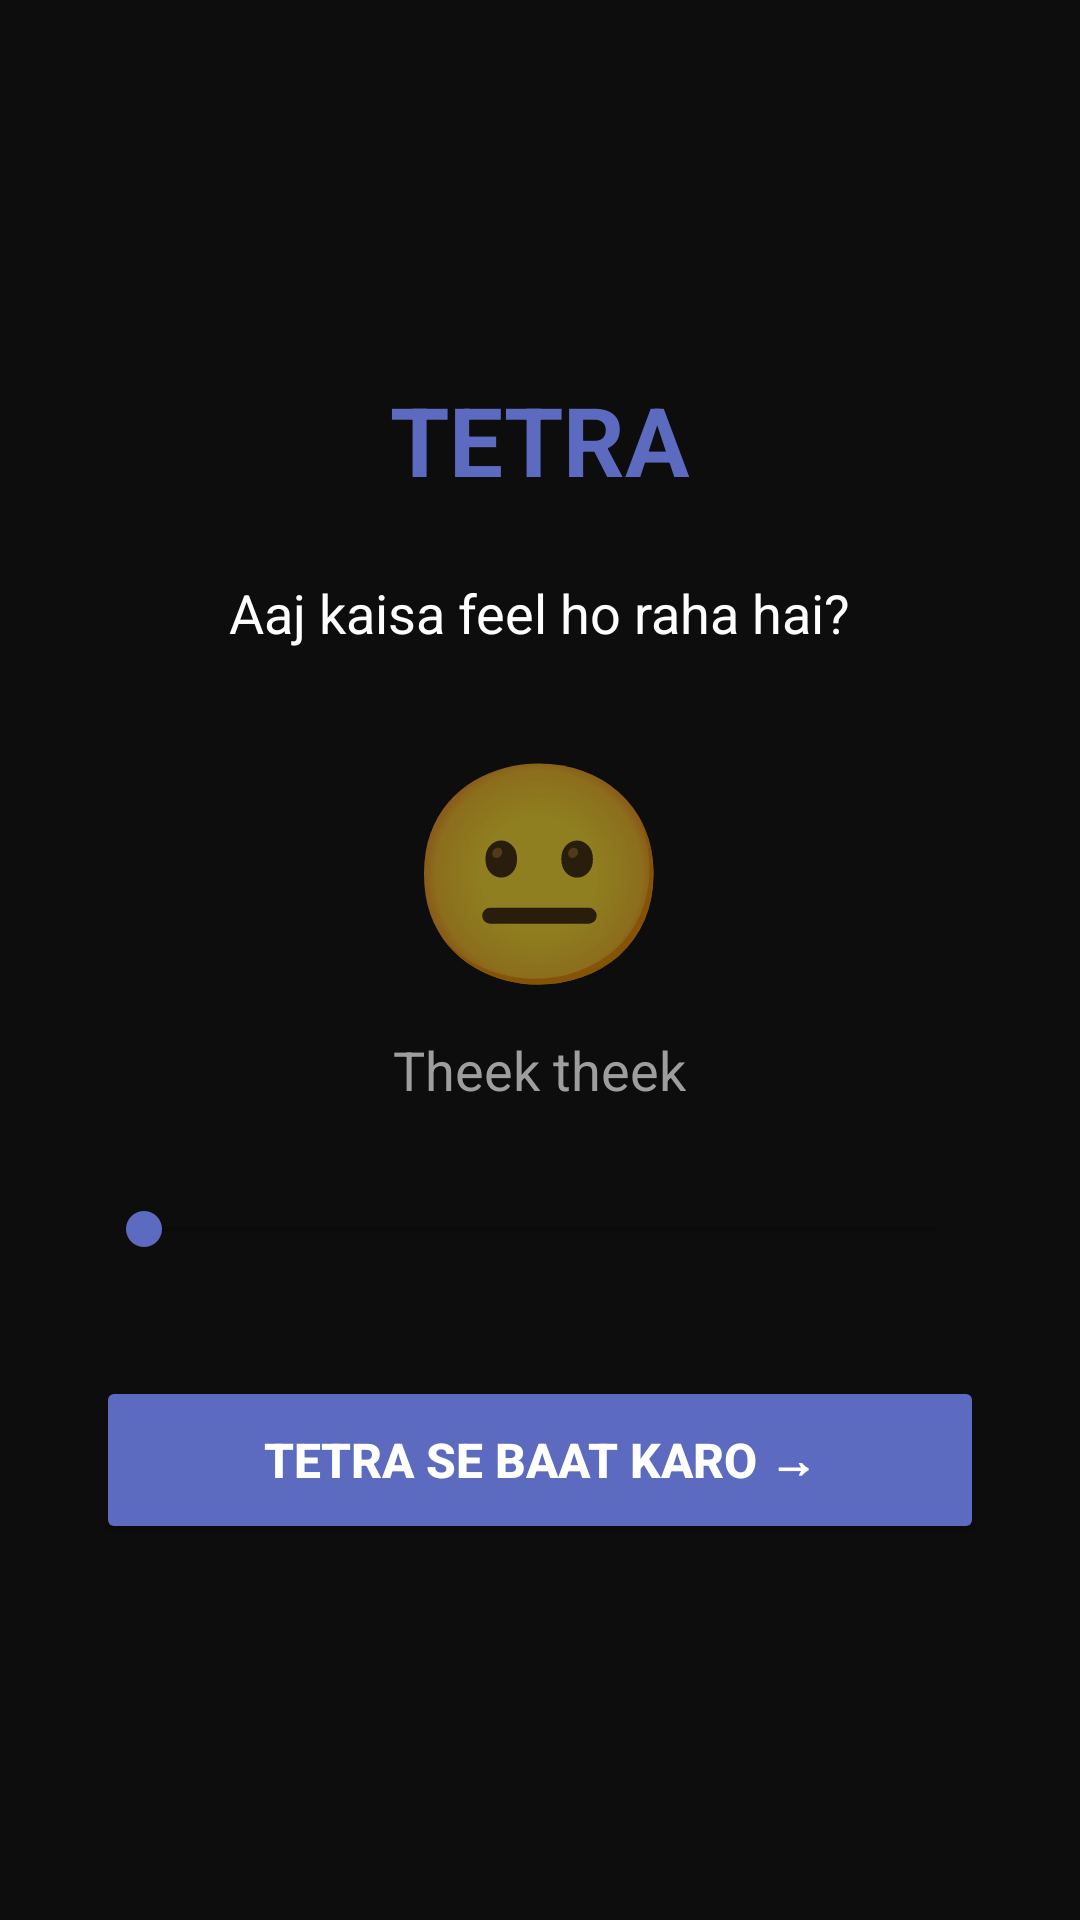

Here is an Android app screen rendered from its layout file. Give the layout XML and the strings, colors and styles it references.
<!-- AndroidManifest.xml: application theme Theme.Vault -->
<!-- res/layout/activity_mood.xml -->
<?xml version="1.0" encoding="utf-8"?>
<LinearLayout xmlns:android="http://schemas.android.com/apk/res/android"
    android:layout_width="match_parent"
    android:layout_height="match_parent"
    android:orientation="vertical"
    android:background="#0D0D0D"
    android:gravity="center"
    android:padding="32dp">

    <TextView
        android:layout_width="wrap_content"
        android:layout_height="wrap_content"
        android:text="TETRA"
        android:textSize="32sp"
        android:textColor="#5C6BC0"
        android:textStyle="bold"/>

    <TextView
        android:layout_width="wrap_content"
        android:layout_height="wrap_content"
        android:text="Aaj kaisa feel ho raha hai?"
        android:textSize="18sp"
        android:textColor="#FFFFFF"
        android:layout_marginTop="24dp"
        android:layout_marginBottom="8dp"/>

    <TextView
        android:id="@+id/mood_emoji"
        android:layout_width="wrap_content"
        android:layout_height="wrap_content"
        android:text="😐"
        android:textSize="72sp"
        android:layout_marginTop="16dp"/>

    <TextView
        android:id="@+id/mood_label"
        android:layout_width="wrap_content"
        android:layout_height="wrap_content"
        android:text="Theek theek"
        android:textSize="18sp"
        android:textColor="#9E9E9E"
        android:layout_marginTop="8dp"
        android:layout_marginBottom="32dp"/>

    <SeekBar
        android:id="@+id/mood_slider"
        android:layout_width="match_parent"
        android:layout_height="wrap_content"
        android:progressTint="#5C6BC0"
        android:thumbTint="#5C6BC0"
        android:layout_marginBottom="40dp"/>

    <Button
        android:id="@+id/continue_btn"
        android:layout_width="match_parent"
        android:layout_height="56dp"
        android:text="TETRA se baat karo →"
        android:backgroundTint="#5C6BC0"
        android:textColor="#FFFFFF"
        android:textSize="16sp"
        android:textStyle="bold"/>

</LinearLayout>
<!-- resources referenced by this layout -->
<resources>
  <style name="Theme.Vault" parent="Theme.Tetra.Base">
          <item name="android:windowBackground">@color/vault_background</item>
          <item name="colorPrimary">@color/vault_accent</item>
          <item name="colorPrimaryVariant">@color/vault_accent_light</item>
          <item name="colorSurface">@color/vault_surface</item>
          <item name="android:colorBackground">@color/vault_background</item>
  
          
          <item name="tetraBackground">@color/vault_background</item>
          <item name="tetraSurface">@color/vault_surface</item>
          <item name="tetraSurfaceHigh">@color/vault_surface_high</item>
          <item name="tetraAccent">@color/vault_accent</item>
          <item name="tetraAccentLight">@color/vault_accent_light</item>
          <item name="tetraTextPrimary">@color/vault_text_primary</item>
          <item name="tetraTextSecondary">@color/vault_text_secondary</item>
          <item name="tetraTextOnAccent">@color/vault_text_on_accent</item>
          <item name="tetraBubbleAi">@color/vault_bubble_ai</item>
          <item name="tetraBubbleAiBorder">@color/vault_bubble_ai_border</item>
          <item name="tetraBubbleUser">@color/vault_bubble_user</item>
          <item name="tetraBubbleUserText">@color/vault_bubble_user_text</item>
          <item name="tetraInputBackground">@color/vault_input_bg</item>
          <item name="tetraTimestamp">@color/vault_timestamp</item>
          <item name="tetraDivider">@color/vault_divider</item>
          <item name="tetraBtnPrimary">@color/vault_accent</item>
          <item name="tetraBtnPrimaryText">@color/vault_text_on_accent</item>
          <item name="tetraBtnSecondaryBorder">@color/vault_accent</item>
      </style>
  <style name="Theme.Tetra.Base" parent="Theme.MaterialComponents.DayNight.NoActionBar">
          
          <item name="tetraSosColor">@color/tetra_sos_red</item>
          <item name="tetraSuccessColor">@color/tetra_success</item>
      </style>
  <color name="vault_background">#0D0D0D</color>
  <color name="vault_accent">#5C6BC0</color>
  <color name="vault_accent_light">#7986CB</color>
  <color name="vault_surface">#1E1E1E</color>
  <color name="vault_surface_high">#2A2A2A</color>
  <color name="vault_text_primary">#CCCCCC</color>
  <color name="vault_text_secondary">#888888</color>
  <color name="vault_text_on_accent">#FFFFFF</color>
  <color name="vault_bubble_ai">#1E1E1E</color>
  <color name="vault_bubble_ai_border">#5C6BC0</color>
  <color name="vault_bubble_user">#2C2C2C</color>
  <color name="vault_bubble_user_text">#CCCCCC</color>
  <color name="vault_input_bg">#1A1A1A</color>
  <color name="vault_timestamp">#555555</color>
  <color name="vault_divider">#222222</color>
  <color name="tetra_sos_red">#B71C1C</color>
  <color name="tetra_success">#26A69A</color>
</resources>
